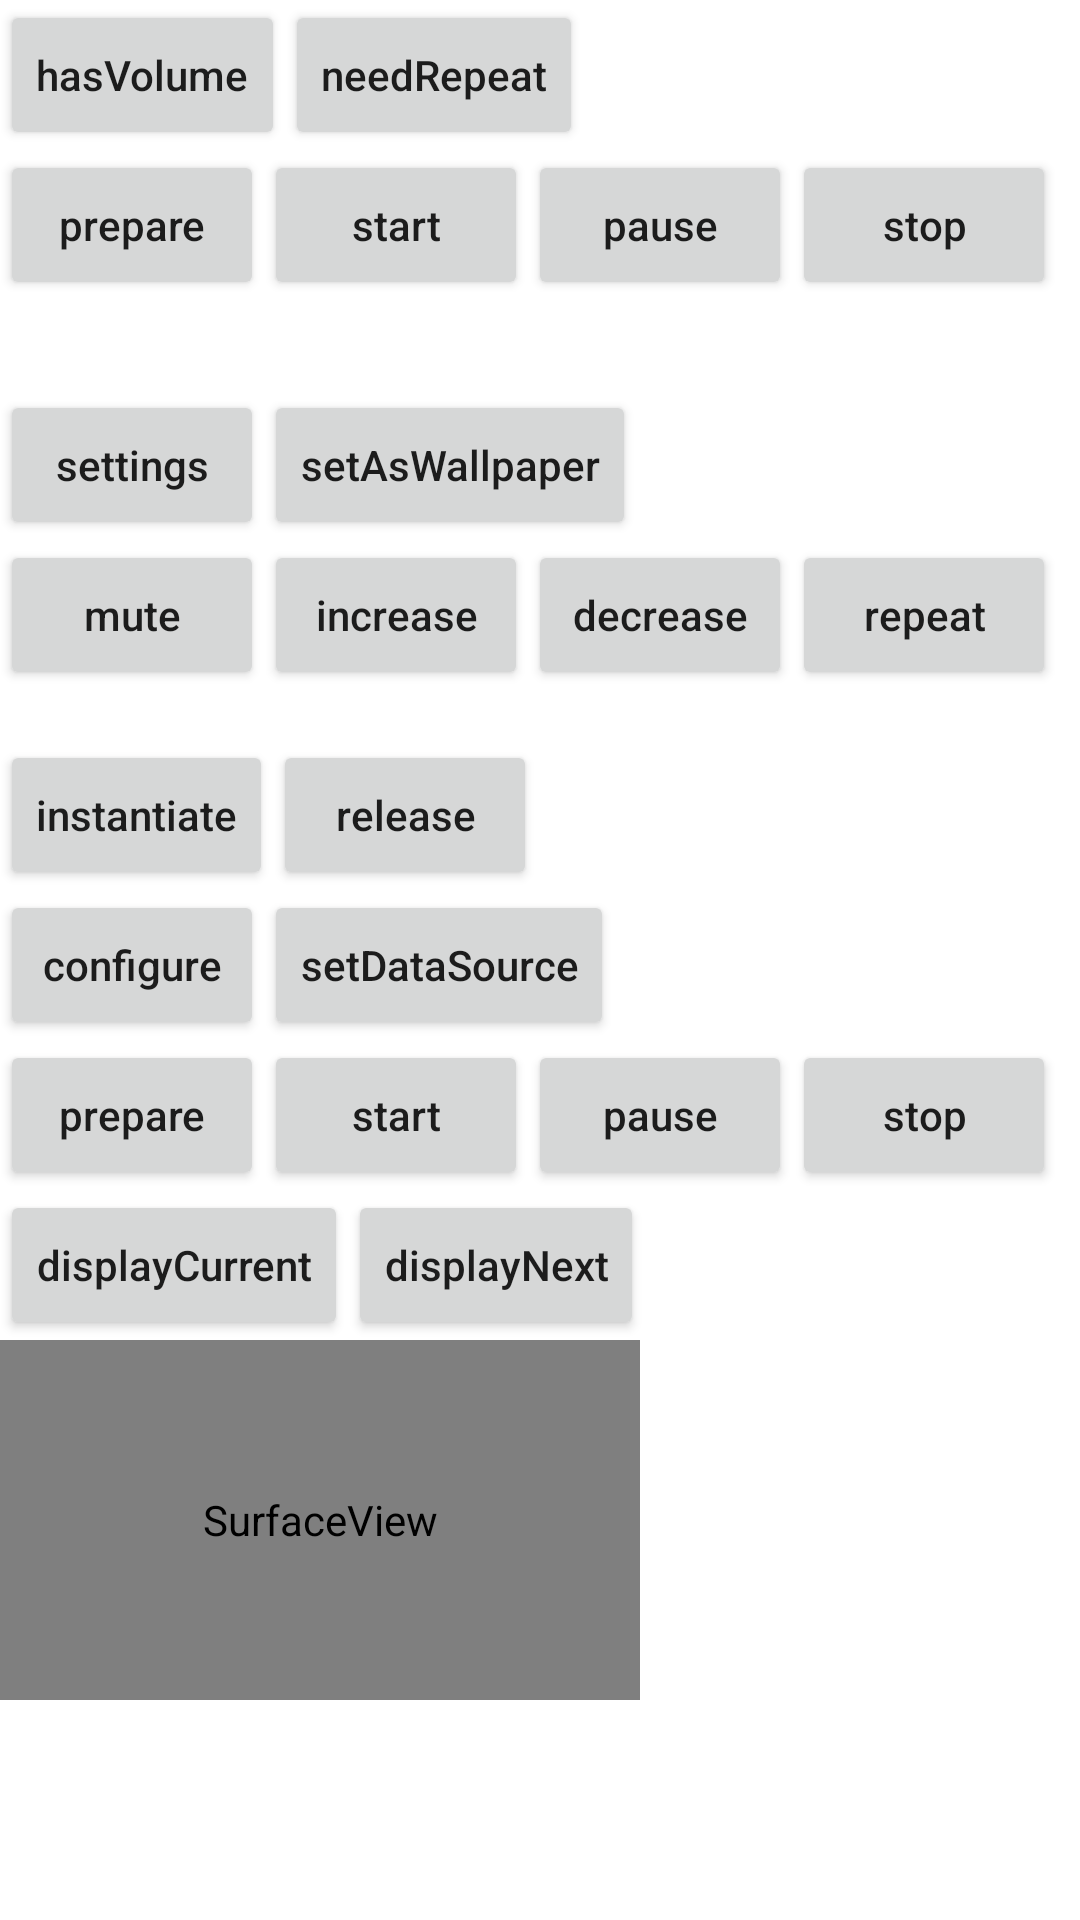

Here is an Android app screen rendered from its layout file. Give the layout XML and the strings, colors and styles it references.
<!-- AndroidManifest.xml: application theme AppTheme -->
<!-- res/layout/activity_test.xml -->
<LinearLayout xmlns:android="http://schemas.android.com/apk/res/android"
    xmlns:tools="http://schemas.android.com/tools"
    android:layout_width="match_parent"
    android:layout_height="match_parent"
    android:orientation="vertical"
    tools:context="com.example.demolivewallpaper.TestActivity" >
    
    <LinearLayout
        android:layout_width="match_parent"
        android:layout_height="50dp"
        android:orientation="horizontal" >

        <Button
            android:id="@+id/has_volume"
            android:layout_width="wrap_content"
            android:layout_height="match_parent"
            android:onClick="hasVolume"
            android:text="hasVolume" />

        <Button
            android:layout_width="wrap_content"
            android:layout_height="match_parent"
            android:onClick="needRepeat"
            android:text="needRepeat" />

    </LinearLayout>
    
    <LinearLayout
        android:layout_width="match_parent"
        android:layout_height="50dp"
        android:orientation="horizontal" >

        <Button
            android:layout_width="wrap_content"
            android:layout_height="match_parent"
            android:onClick="wallpaperPrepare"
            android:text="prepare" />

        <Button
            android:layout_width="wrap_content"
            android:layout_height="match_parent"
            android:onClick="wallpaperStart"
            android:text="start" />
        
        <Button
            android:layout_width="wrap_content"
            android:layout_height="match_parent"
            android:onClick="wallpaperPause"
            android:text="pause" />

        <Button
            android:layout_width="wrap_content"
            android:layout_height="match_parent"
            android:onClick="wallpaperStop"
            android:text="stop" />

        <Button
            android:layout_width="wrap_content"
            android:layout_height="match_parent"
            android:onClick="wallpaperPlayNext"
            android:text="playNext" />

    </LinearLayout>

    <LinearLayout
        android:layout_width="match_parent"
        android:layout_height="50dp"
        android:layout_marginTop="30dp"
        android:orientation="horizontal" >

        <Button
            android:layout_width="wrap_content"
            android:layout_height="match_parent"
            android:onClick="settings"
            android:text="settings" />

        <Button
            android:layout_width="wrap_content"
            android:layout_height="match_parent"
            android:onClick="setAsWallpaper"
            android:text="setAsWallpaper" />
    </LinearLayout>
    
    <LinearLayout
        android:layout_width="match_parent"
        android:layout_height="50dp"
        android:orientation="horizontal" >
        <Button
            android:layout_width="wrap_content"
            android:layout_height="match_parent"
            android:onClick="mute"
            android:text="mute" />

        <Button
            android:layout_width="wrap_content"
            android:layout_height="match_parent"
            android:onClick="increase"
            android:text="increase" />
        
        <Button
            android:layout_width="wrap_content"
            android:layout_height="match_parent"
            android:onClick="decrease"
            android:text="decrease" />
        
        <Button
            android:layout_width="wrap_content"
            android:layout_height="match_parent"
            android:onClick="repeat"
            android:text="repeat" />

    </LinearLayout>

    <LinearLayout
        android:layout_width="match_parent"
        android:layout_height="50dp"
        android:layout_marginTop="50px"
        
        android:orientation="horizontal" >

        <Button
            android:layout_width="wrap_content"
            android:layout_height="match_parent"
            android:onClick="instantiate"
            android:text="instantiate" />

        <Button
            android:layout_width="wrap_content"
            android:layout_height="match_parent"
            android:onClick="release"
            android:text="release" />
    </LinearLayout>


    <LinearLayout
        android:layout_width="match_parent"
        android:layout_height="50dp"
        android:orientation="horizontal" >
        
        <Button
            android:layout_width="wrap_content"
            android:layout_height="match_parent"
            android:onClick="configure"
            android:text="configure" />

        <Button
            android:layout_width="wrap_content"
            android:layout_height="match_parent"
            android:onClick="setDataSource"
            android:text="setDataSource" />
    </LinearLayout>

    <LinearLayout
        android:layout_width="match_parent"
        android:layout_height="50dp"
        android:orientation="horizontal" >

        <Button
            android:layout_width="wrap_content"
            android:layout_height="match_parent"
            android:onClick="prepare"
            android:text="prepare" />
        
        <Button
            android:layout_width="wrap_content"
            android:layout_height="match_parent"
            android:onClick="start"
            android:text="start" />

        <Button
            android:layout_width="wrap_content"
            android:layout_height="match_parent"
            android:onClick="pause"
            android:text="pause" />

        <Button
            android:layout_width="wrap_content"
            android:layout_height="match_parent"
            android:onClick="stop"
            android:text="stop" />
    </LinearLayout>
    
    <LinearLayout
        android:layout_width="match_parent"
        android:layout_height="50dp"
        android:orientation="horizontal" >

        <Button
            android:layout_width="wrap_content"
            android:layout_height="match_parent"
            android:onClick="displayCurrent"
            android:text="displayCurrent" />

        <Button
            android:layout_width="wrap_content"
            android:layout_height="match_parent"
            android:onClick="displayNext"
            android:text="displayNext" />
    </LinearLayout>

    <SurfaceView
        android:id="@+id/surface_view"
        android:layout_width="640px"
        android:layout_height="360px" />

</LinearLayout>
<!-- resources referenced by this layout -->
<resources>
  <style name="AppTheme" parent="AppBaseTheme">
          
          <item name="android:textAllCaps">false</item>
      </style>
  <style name="AppBaseTheme" parent="@style/Theme.AppCompat">
          
      </style>
</resources>
